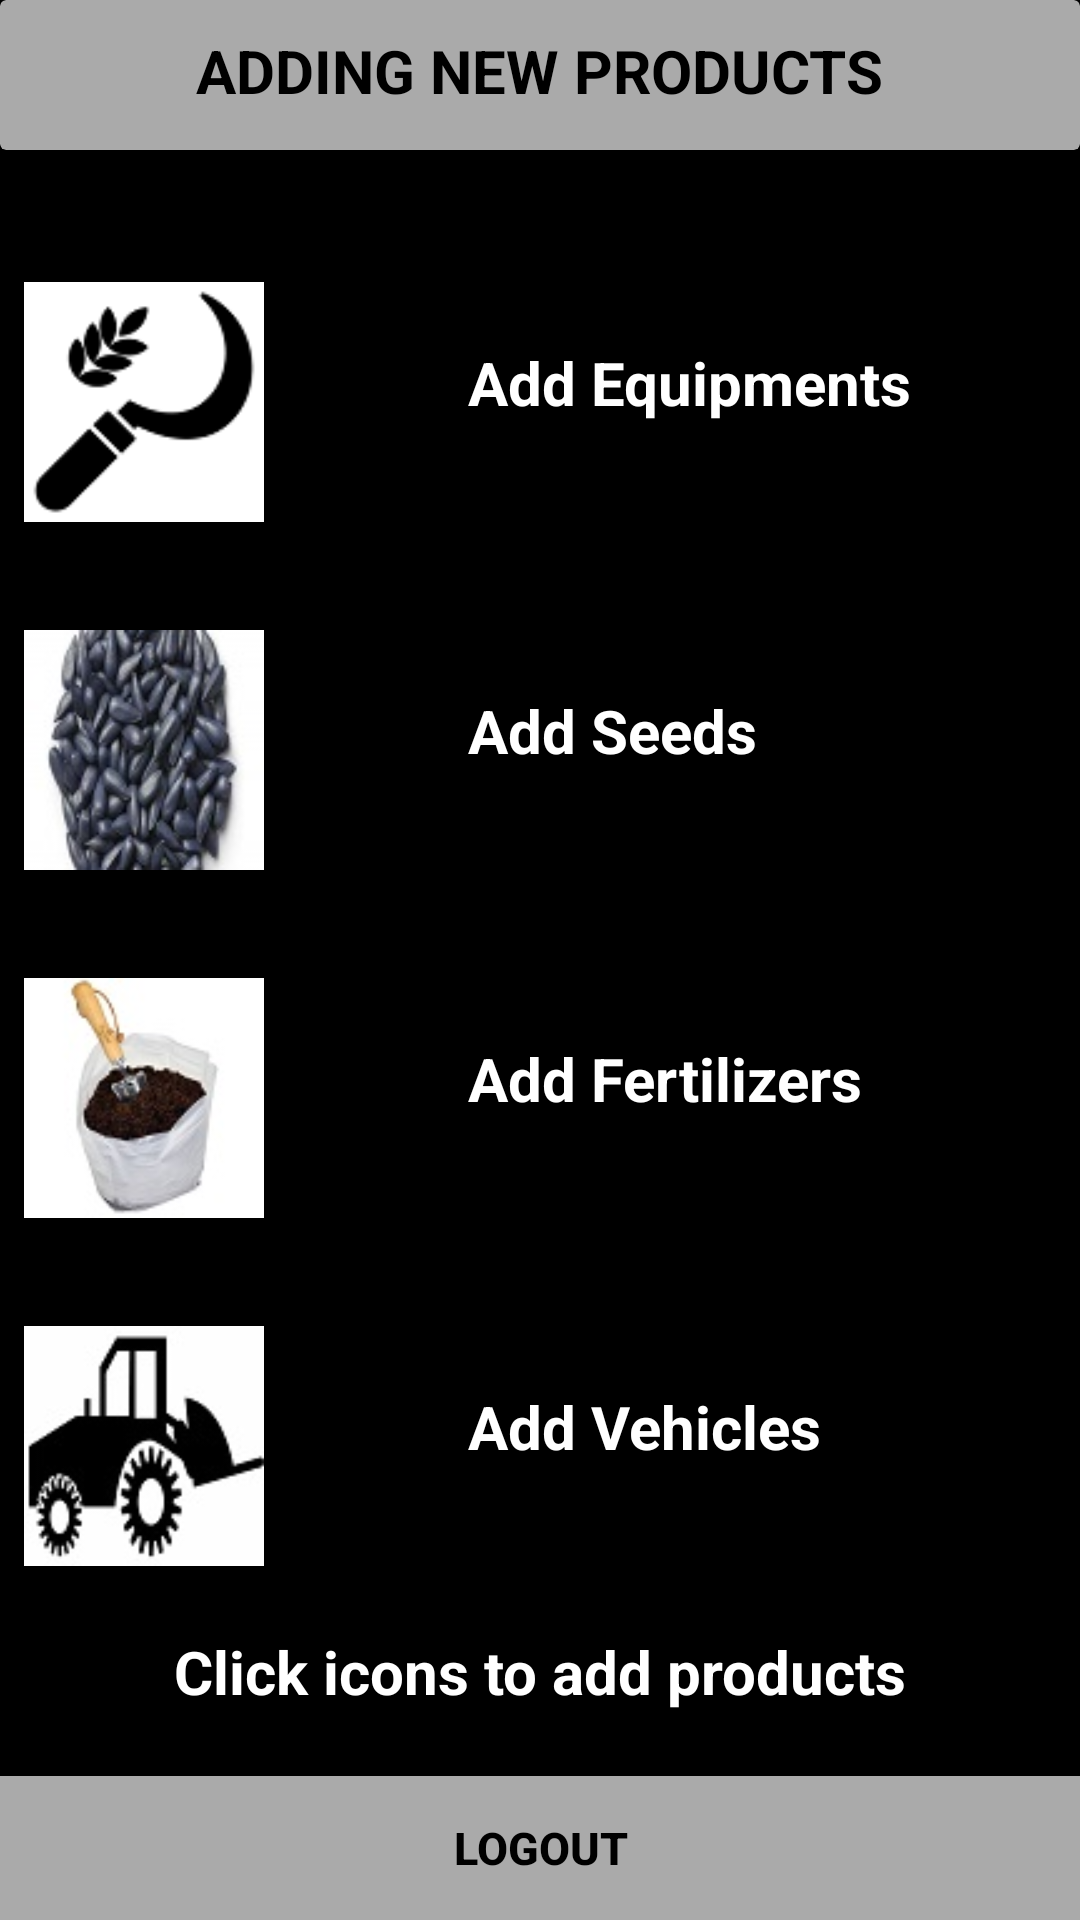

Reconstruct the res/layout file that produces this screen, plus the resources it refers to.
<!-- AndroidManifest.xml: activity theme Theme.AppCompat.DayNight.NoActionBar -->
<!-- res/layout/activity_s_c_admin_category.xml -->
<?xml version="1.0" encoding="utf-8"?>
<androidx.constraintlayout.widget.ConstraintLayout xmlns:android="http://schemas.android.com/apk/res/android"
    xmlns:app="http://schemas.android.com/apk/res-auto"
    xmlns:tools="http://schemas.android.com/tools"
    android:layout_width="match_parent"
    android:layout_height="match_parent"
    android:background="@android:color/black"
    tools:context=".SCAdminCategoryActivity">


    <androidx.cardview.widget.CardView
        android:id="@+id/cardView2"
        android:layout_width="match_parent"
        android:layout_height="50dp"
        app:cardBackgroundColor="@android:color/darker_gray"
        app:layout_constraintTop_toTopOf="parent"
        tools:layout_editor_absoluteX="2dp">


        <TextView
            android:layout_width="wrap_content"
            android:layout_height="wrap_content"
            android:layout_gravity="center_horizontal"
            android:layout_margin="10dp"
            android:text="ADDING NEW PRODUCTS"
            android:textColor="@android:color/black"
            android:textSize="20sp"
            android:textStyle="bold" />


    </androidx.cardview.widget.CardView>


    <LinearLayout

        android:id="@+id/linearLayout4"
        android:layout_width="match_parent"
        android:layout_height="wrap_content"
        android:layout_centerHorizontal="true"
        android:layout_marginTop="44dp"
        android:background="@android:color/black"
        android:orientation="horizontal"
        app:layout_constraintTop_toBottomOf="@+id/cardView2"
        tools:layout_editor_absoluteX="16dp">

        <ImageView
            android:id="@+id/axe"
            android:layout_width="wrap_content"
            android:layout_height="80dp"
            android:layout_marginRight="40dp"
            android:src="@drawable/axe" />

        <TextView
            android:layout_width="wrap_content"
            android:layout_height="wrap_content"
            android:layout_marginStart="20dp"
            android:layout_marginTop="20dp"
            android:text="Add Equipments"
            android:textColor="@android:color/white"
            android:textSize="20sp"


            android:textStyle="bold" />

    </LinearLayout>

    <LinearLayout

        android:id="@+id/linearLayout2"
        android:layout_width="match_parent"
        android:layout_height="wrap_content"
        android:layout_centerHorizontal="true"
        android:layout_marginTop="36dp"
        android:background="@android:color/black"

        android:orientation="horizontal"
        app:layout_constraintTop_toBottomOf="@+id/linearLayout4"
        tools:layout_editor_absoluteX="-16dp">

        <ImageView
            android:id="@+id/seeds"
            android:layout_width="wrap_content"
            android:layout_height="80dp"
            android:layout_marginRight="40dp"
            android:src="@drawable/seeds" />

        <TextView
            android:layout_width="wrap_content"
            android:layout_height="wrap_content"
            android:layout_marginStart="20dp"
            android:layout_marginTop="20dp"
            android:text="Add Seeds"
            android:textColor="@android:color/white"
            android:textSize="20sp"
            android:textStyle="bold" />

    </LinearLayout>

    <LinearLayout

        android:id="@+id/linearLayout3"
        android:layout_width="match_parent"
        android:layout_height="wrap_content"
        android:layout_centerHorizontal="true"
        android:layout_marginTop="36dp"
        android:background="@android:color/black"

        android:orientation="horizontal"
        app:layout_constraintTop_toBottomOf="@+id/linearLayout2"
        tools:layout_editor_absoluteX="0dp">

        <ImageView
            android:id="@+id/fatiliser"
            android:layout_width="wrap_content"
            android:layout_height="80dp"
            android:src="@drawable/fatiliser" />

        <TextView
            android:layout_width="wrap_content"
            android:layout_height="wrap_content"
            android:layout_marginStart="60dp"
            android:layout_marginTop="20dp"
            android:text="Add Fertilizers"
            android:textColor="@android:color/white"
            android:textSize="20sp"
            android:textStyle="bold" />

    </LinearLayout>

    <LinearLayout
        android:id="@+id/linear2_category_layout"
        android:layout_width="match_parent"
        android:layout_height="wrap_content"
        android:layout_centerHorizontal="true"
        android:layout_marginTop="36dp"
        android:background="@android:color/black"

        android:orientation="horizontal"
        app:layout_constraintTop_toBottomOf="@+id/linearLayout3"
        tools:layout_editor_absoluteX="0dp">

        <ImageView
            android:id="@+id/tactor"
            android:layout_width="wrap_content"
            android:layout_height="80dp"
            android:src="@drawable/tactor" />

        <TextView
            android:layout_width="wrap_content"
            android:layout_height="wrap_content"
            android:layout_marginStart="60dp"
            android:layout_marginTop="20dp"
            android:text="Add Vehicles"
            android:textColor="@android:color/white"
            android:textSize="20sp"
            android:textStyle="bold" />

    </LinearLayout>


    <TextView
        android:id="@+id/textView2"
        android:layout_width="wrap_content"
        android:layout_height="wrap_content"
        android:text="Click icons to add products"
        android:textColor="@android:color/white"
        android:textSize="20sp"
        android:textStyle="bold"
        app:layout_constraintBottom_toTopOf="@+id/logout_addproduct"
        app:layout_constraintEnd_toEndOf="parent"
        app:layout_constraintStart_toStartOf="parent"
        app:layout_constraintTop_toBottomOf="@+id/linear2_category_layout" />

    <Button
        android:id="@+id/logout_addproduct"
        android:layout_width="match_parent"
        android:layout_height="wrap_content"
        android:background="@android:color/darker_gray"
        android:text="LOGOUT"
        android:textColor="@android:color/black"
        android:textSize="15sp"
        android:textStyle="bold"
        app:layout_constraintBottom_toBottomOf="parent"
        tools:layout_editor_absoluteX="4dp" />


</androidx.constraintlayout.widget.ConstraintLayout>
<!-- resources referenced by this layout -->
<resources>
  <!-- drawable axe: png bitmap (drawable, 3035 bytes) -->
  <!-- drawable fatiliser: jpg bitmap (drawable, 3600 bytes) -->
  <!-- drawable seeds: jpg bitmap (drawable, 6472 bytes) -->
  <!-- drawable tactor: jpg bitmap (drawable, 25067 bytes) -->
</resources>
